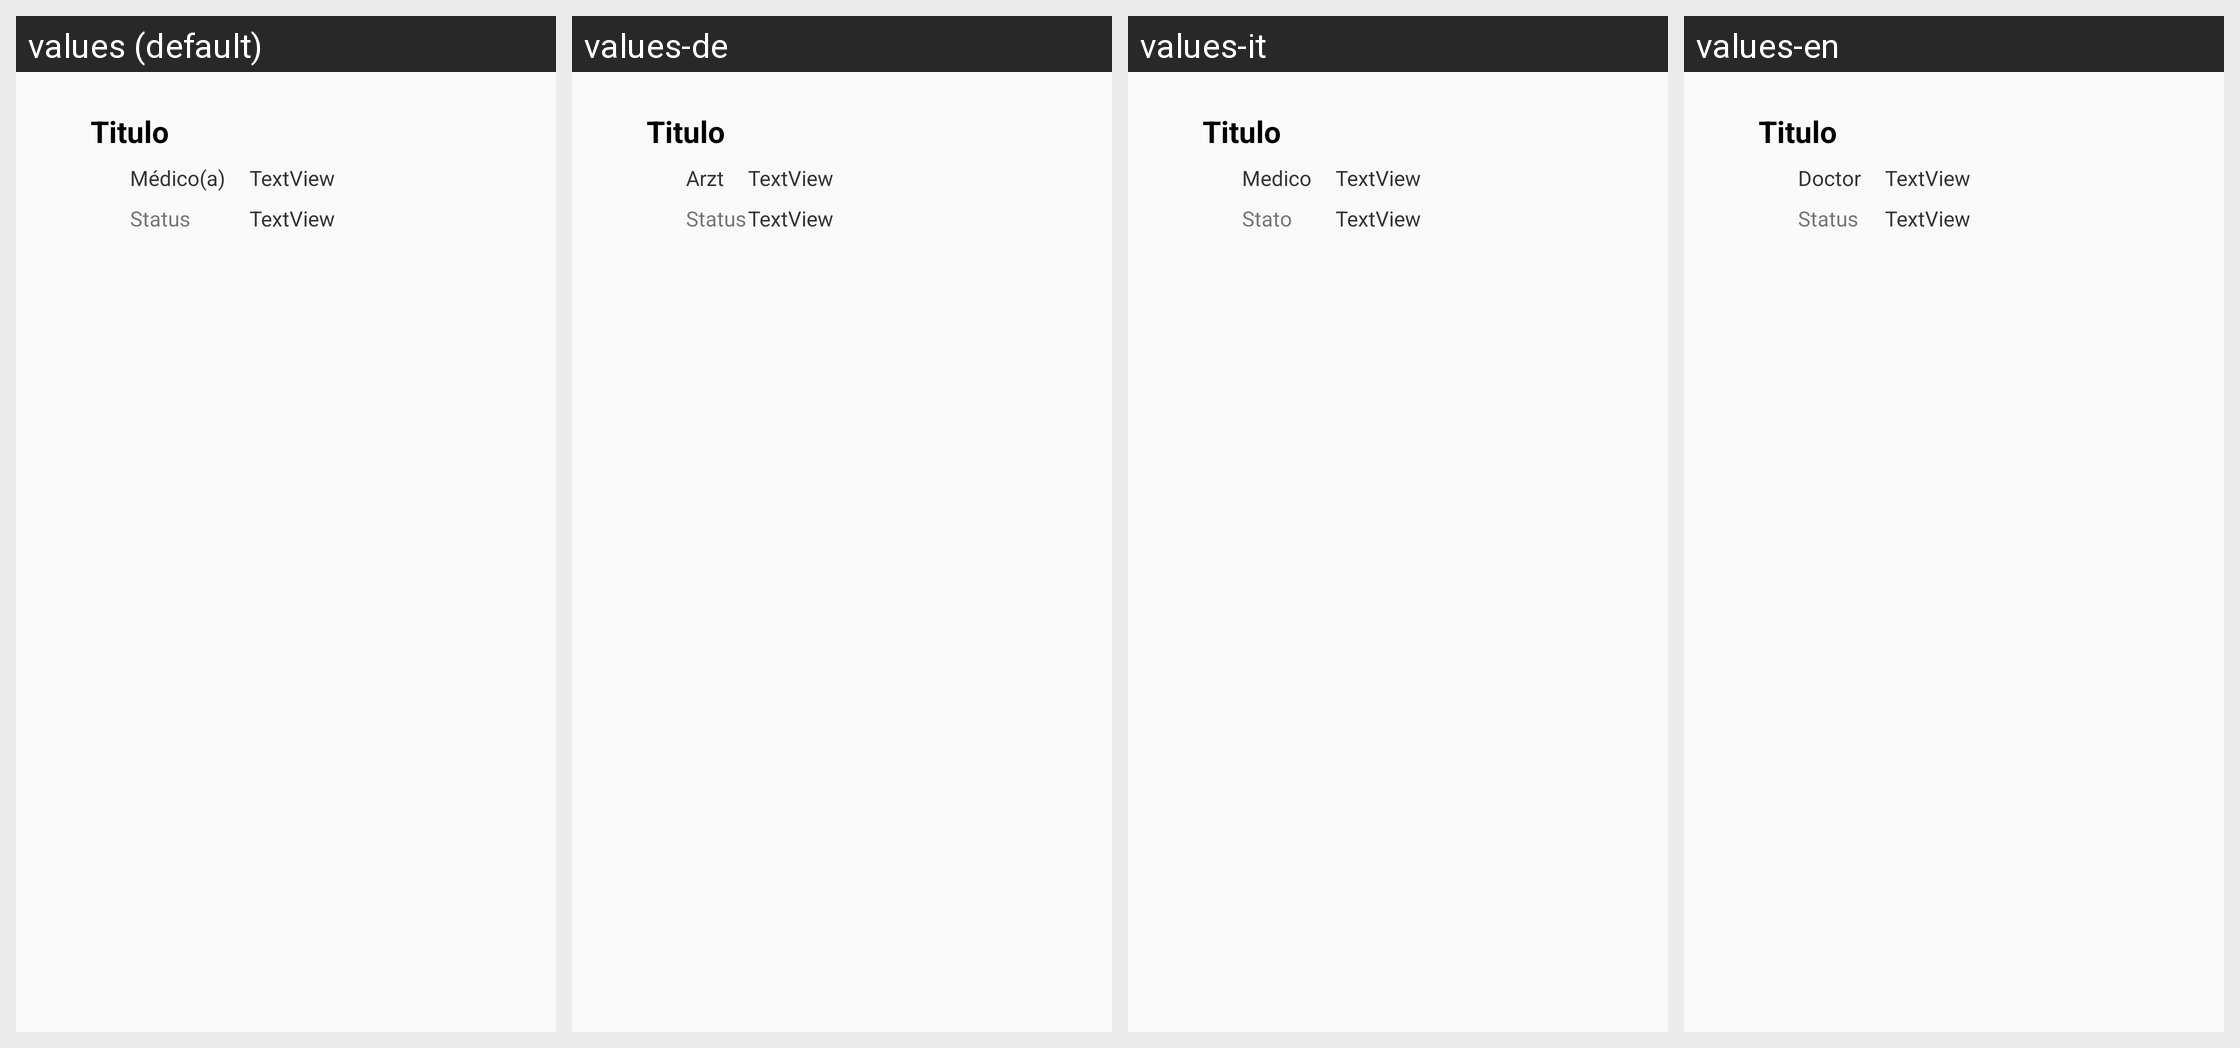

Strings drawn on this Android screen and how each of the app's shown locales translates them:
Android screen res/layout/list_historic.xml rendered under 4 locales, left to right: values (default), values-de, values-it, values-en. Device: Nexus 5 (rendered at 1080×1920; each locale shown at half size, 540×960, under a caption strip naming it); theme Theme.AppCompat.Light.
Other locales in the repository, not shown: values-es, values-fr, values-hu, values-pt.
Strings drawn on this screen, with the default value and each locale's value (text and hints the layout hard-codes, and strings that could not be matched under every locale, appear in the picture but are not listed):

tit_medico
  values: Médico(a)
  values-de: Arzt
  values-it: Medico
  values-en: Doctor

tit_status
  values: Status
  values-de: Status
  values-it: Stato
  values-en: Status
